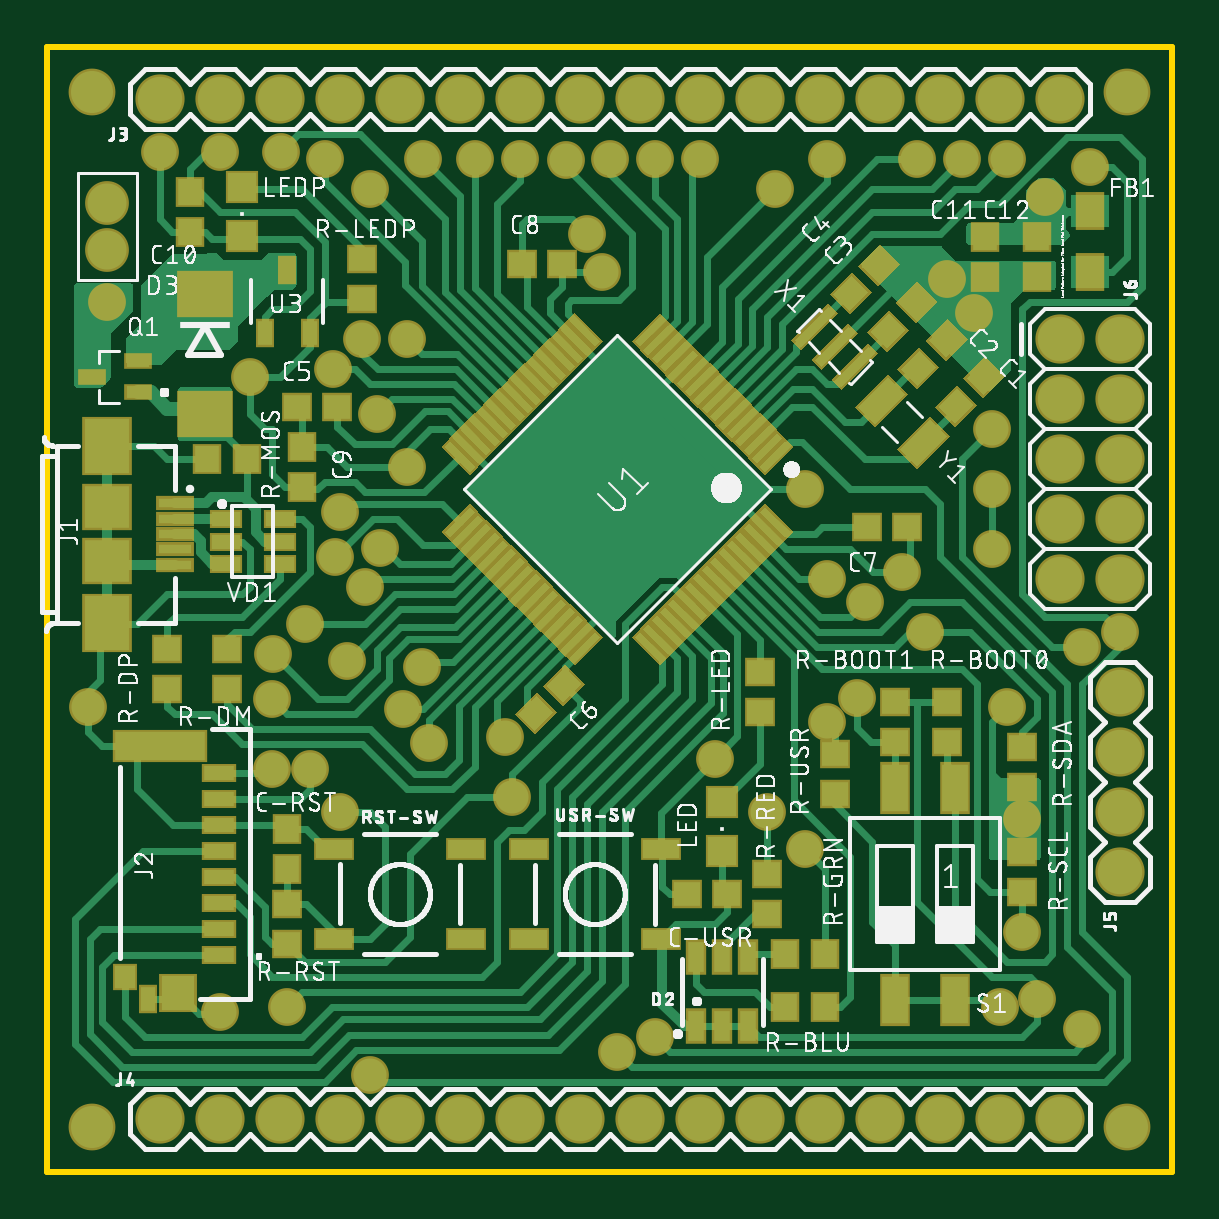
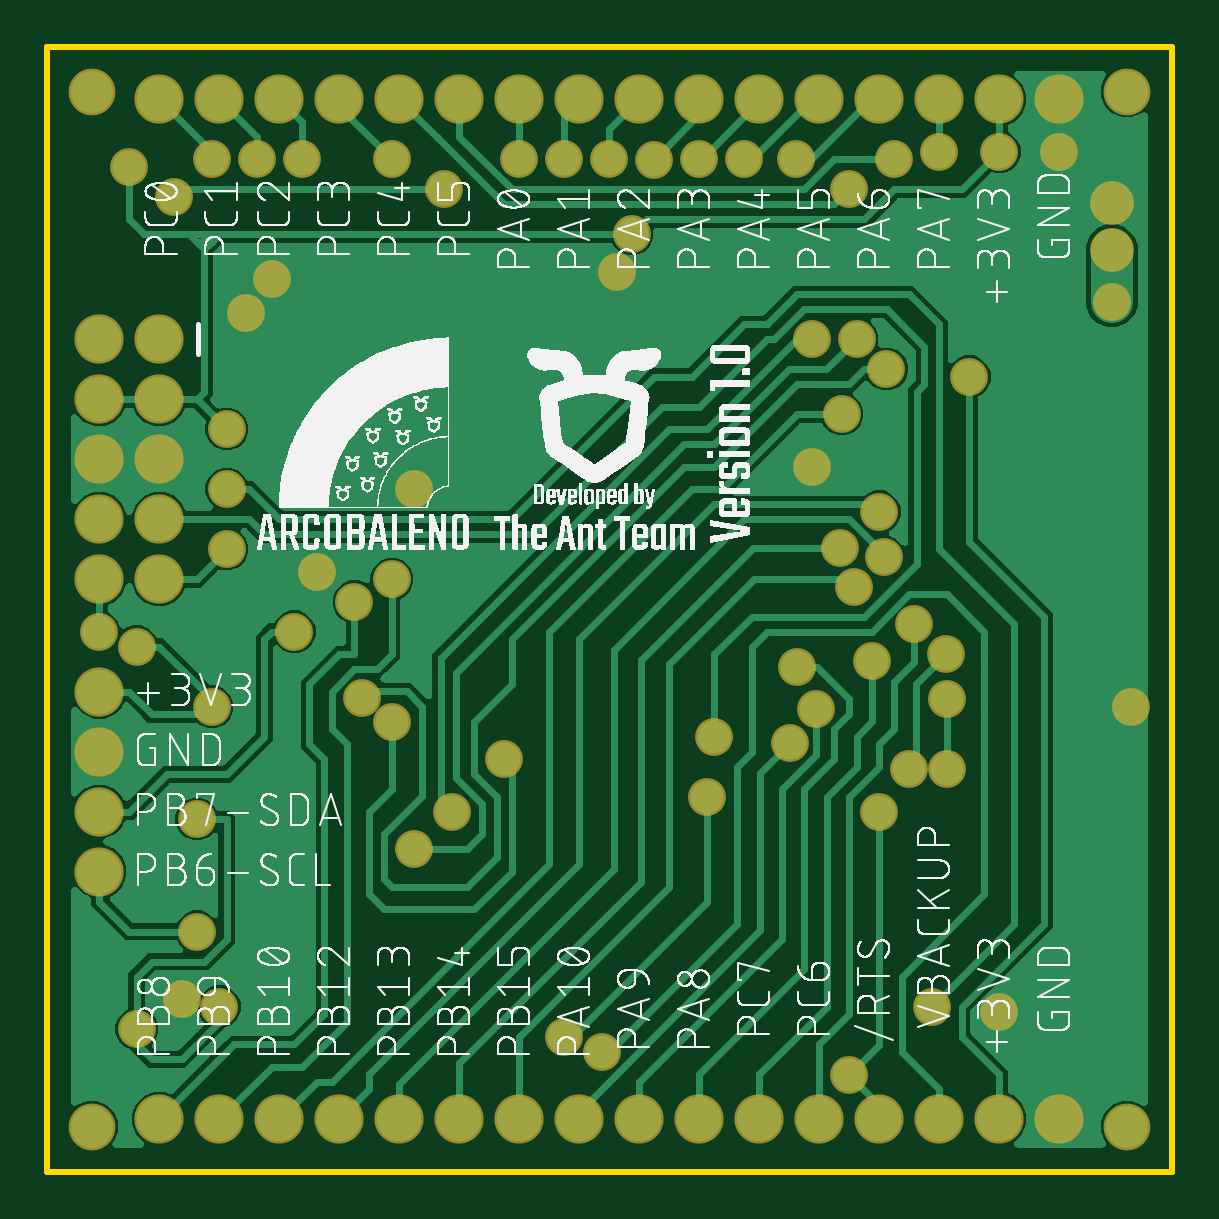
Circuit board: 8 layer files. Board 47.6 x 47.6 mm.
- bottom_copper: copper_bottom.gbr (71778 bytes)
- top_copper: copper_top.gbr (56406 bytes)
- outline: profile.gbr (219 bytes)
- bottom_silk: silkscreen_bottom.gbr (408688 bytes)
- top_silk: silkscreen_top.gbr (285161 bytes)
- bottom_mask: soldermask_bottom.gbr (2572 bytes)
- top_mask: soldermask_top.gbr (13573 bytes)
- paste: solderpaste_top.gbr (11139 bytes)

=== bottom_copper: copper_bottom.gbr (71778 bytes, source omitted) ===
=== top_copper: copper_top.gbr (56406 bytes, source omitted) ===
=== outline: profile.gbr ===
G04 EAGLE Gerber RS-274X export*
G75*
%MOMM*%
%FSLAX34Y34*%
%LPD*%
%IN*%
%IPPOS*%
%AMOC8*
5,1,8,0,0,1.08239X$1,22.5*%
G01*
%ADD10C,0.254000*%


D10*
X0Y0D02*
X476125Y0D01*
X476125Y476150D01*
X0Y476150D01*
X0Y0D01*
M02*

=== bottom_silk: silkscreen_bottom.gbr (408688 bytes, source omitted) ===
=== top_silk: silkscreen_top.gbr (285161 bytes, source omitted) ===
=== bottom_mask: soldermask_bottom.gbr ===
G04 EAGLE Gerber RS-274X export*
G75*
%MOMM*%
%FSLAX34Y34*%
%LPD*%
%INSoldermask Bottom*%
%IPPOS*%
%AMOC8*
5,1,8,0,0,1.08239X$1,22.5*%
G01*
%ADD10C,1.854200*%
%ADD11C,2.082800*%
%ADD12C,1.600200*%
%ADD13C,1.981200*%


D10*
X25400Y410050D03*
X25400Y390050D03*
D11*
X47625Y454025D03*
X73025Y454025D03*
X98425Y454025D03*
X123825Y454025D03*
X149225Y454025D03*
X174625Y454025D03*
X200025Y454025D03*
X225425Y454025D03*
X250825Y454025D03*
X276225Y454025D03*
X301625Y454025D03*
X327025Y454025D03*
X352425Y454025D03*
X377825Y454025D03*
X403225Y454025D03*
X428625Y454025D03*
X47625Y22225D03*
X73025Y22225D03*
X98425Y22225D03*
X123825Y22225D03*
X149225Y22225D03*
X174625Y22225D03*
X200025Y22225D03*
X225425Y22225D03*
X250825Y22225D03*
X276225Y22225D03*
X301625Y22225D03*
X327025Y22225D03*
X352425Y22225D03*
X377825Y22225D03*
X403225Y22225D03*
X428625Y22225D03*
X428625Y352425D03*
X454025Y352425D03*
X428625Y327025D03*
X454025Y327025D03*
X428625Y301625D03*
X454025Y301625D03*
X428625Y276225D03*
X454025Y276225D03*
X428625Y250825D03*
X454025Y250825D03*
X454025Y127000D03*
X454025Y152400D03*
X454025Y177800D03*
X454025Y203200D03*
D12*
X73025Y67691D03*
X361950Y253873D03*
X152400Y298450D03*
X17145Y196850D03*
X392113Y363538D03*
X381000Y377825D03*
X320675Y288925D03*
X47625Y431800D03*
X234950Y381000D03*
X419100Y73025D03*
X73025Y431800D03*
X228600Y396875D03*
X400050Y314325D03*
X438150Y222250D03*
X403225Y69850D03*
X412750Y149225D03*
X406400Y196850D03*
X85725Y336550D03*
X196850Y158750D03*
X257175Y57150D03*
X438150Y60325D03*
X441325Y425450D03*
X111252Y170434D03*
X95377Y219075D03*
X95250Y170434D03*
X95250Y200025D03*
X25400Y368300D03*
X282575Y174742D03*
X330200Y190500D03*
X123825Y152400D03*
X136525Y40894D03*
X454025Y228600D03*
X120777Y339725D03*
X342900Y200317D03*
X241300Y50800D03*
X412750Y101600D03*
X371475Y228600D03*
X101600Y69850D03*
X400050Y288925D03*
X400050Y263525D03*
X193675Y184150D03*
X320675Y136525D03*
X133350Y352552D03*
X304800Y152400D03*
X152400Y352425D03*
X406400Y428625D03*
X387350Y428625D03*
X368300Y428625D03*
X330200Y428625D03*
X136652Y415925D03*
X117475Y428625D03*
X108966Y231727D03*
X126861Y216039D03*
X276225Y428625D03*
X257175Y428625D03*
X238125Y428625D03*
X219341Y428359D03*
X200152Y428625D03*
X180975Y428625D03*
X159131Y428625D03*
X98679Y431800D03*
X158750Y213741D03*
X150466Y196014D03*
X161441Y181459D03*
X346075Y241300D03*
X330200Y250825D03*
X139700Y320675D03*
X123825Y279400D03*
X121666Y260223D03*
X140589Y264009D03*
X134366Y247602D03*
X307975Y415925D03*
X422275Y412750D03*
D13*
X19050Y457200D03*
X19050Y19050D03*
X457200Y19050D03*
X457200Y457200D03*
M02*

=== top_mask: soldermask_top.gbr (13573 bytes, source omitted) ===
=== paste: solderpaste_top.gbr (11139 bytes, source omitted) ===
